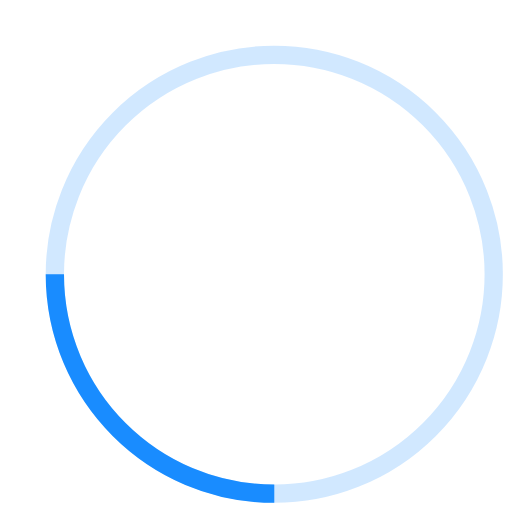
t = 0.00 s
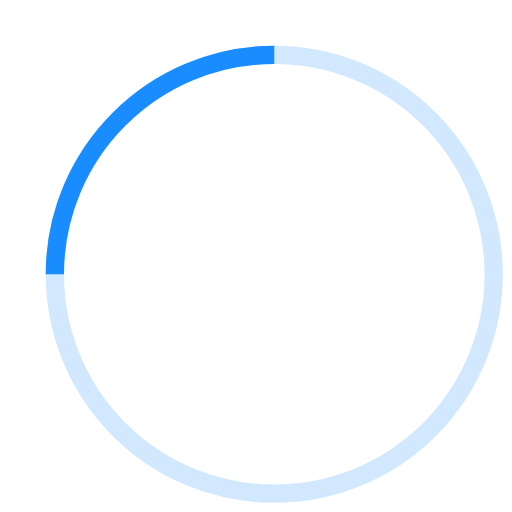
t = 0.25 s
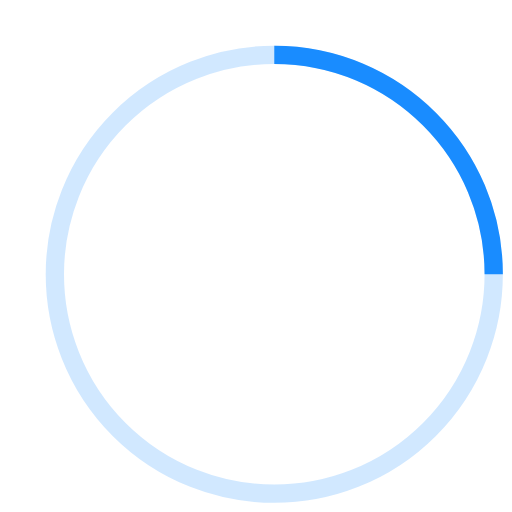
t = 0.50 s
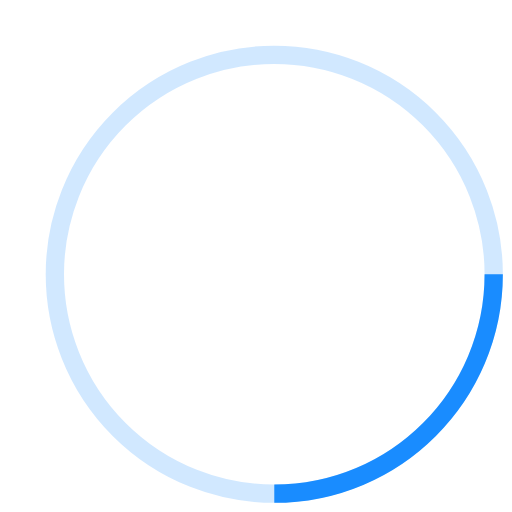
t = 0.75 s

The animated SVG that drew these frames (rendered in a browser with its animation timeline set to each time). Animation: 1 SMIL element (animateTransform=1); one cycle of 1.00 s, repeats indefinitely.

<svg width="18" height="18" viewBox="0 0 28 28" xmlns="http://www.w3.org/2000/svg" stroke="#198cff">
    <g fill="none" fill-rule="evenodd">
        <g transform="translate(1 1)" stroke-width="1">
            <circle stroke-opacity=".2" cx="14" cy="14" r="12"/>
            <path d="M14,26C7.372,26,2,20.629,2,14">
                <animateTransform
                    attributeName="transform"
                    type="rotate"
                    from="0 14 14"
                    to="360 14 14"
                    dur="1s"
                    repeatCount="indefinite"/>
            </path>
        </g>
    </g>
</svg>
